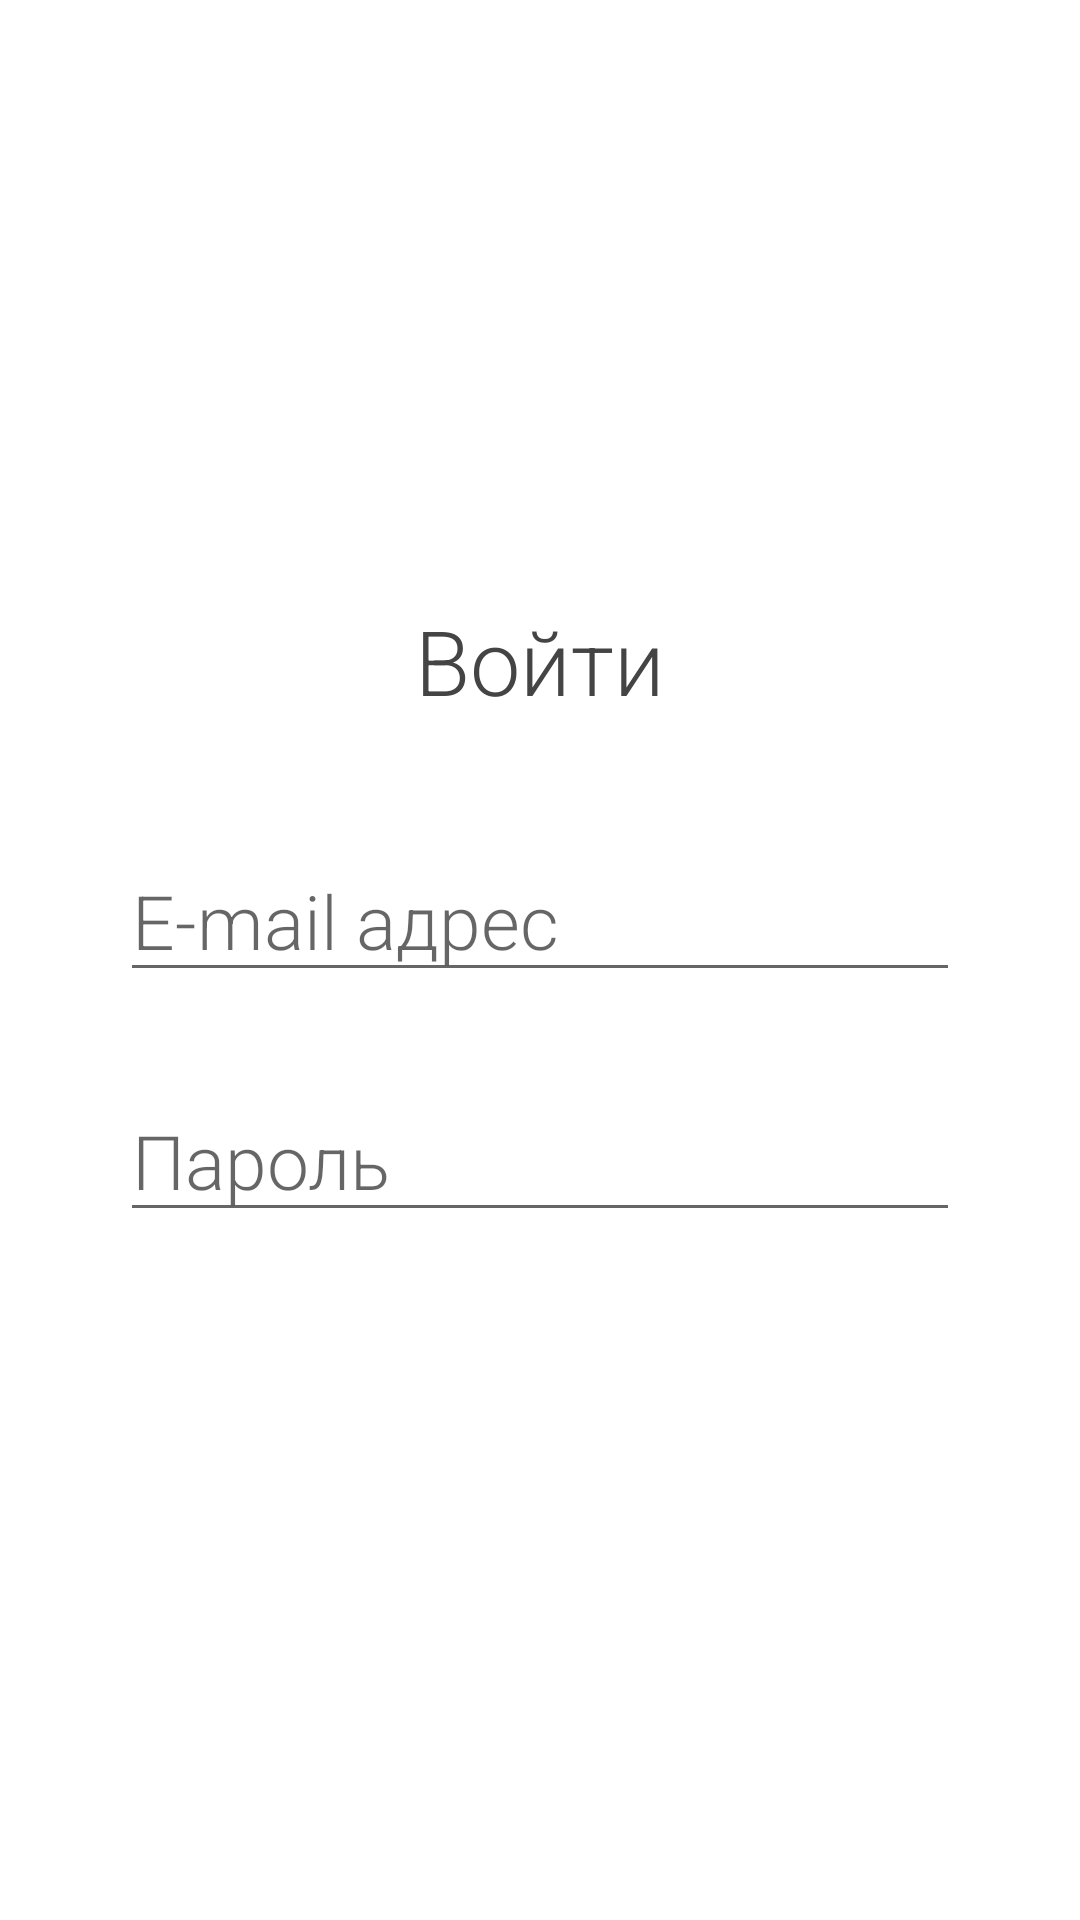

Produce the Android XML layout that renders to this screen, including the resource entries it uses.
<!-- AndroidManifest.xml: application theme AppTheme -->
<!-- res/layout/activity_login.xml -->
<?xml version="1.0" encoding="utf-8"?>
<RelativeLayout xmlns:android="http://schemas.android.com/apk/res/android"
    xmlns:app="http://schemas.android.com/apk/res-auto"
    xmlns:tools="http://schemas.android.com/tools"
    android:layout_width="match_parent"
    xmlns:font="http://schemas.android.com/apk/assets"
    android:layout_height="match_parent"
    android:background="@color/White"
    tools:context=".RegisterActivity">

    <TextView
        android:id="@+id/register_text"
        android:layout_width="wrap_content"
        android:layout_height="wrap_content"
        android:layout_centerHorizontal="true"
        android:layout_marginTop="200dp"
        android:text="Войти"
        android:textColor="@color/EvgenyGrey"
        android:fontFamily="sans-serif-light"
        android:textSize="30sp" />

    <Button
        android:id="@+id/login_btn"
        android:layout_width="match_parent"
        android:layout_height="wrap_content"
        android:layout_alignParentTop="true"
        android:layout_centerInParent="true"
        android:layout_marginLeft="40dp"
        android:layout_marginTop="455dp"
        android:layout_marginRight="40dp"
        android:background="@drawable/buttons"
        android:fontFamily="sans-serif-light"
        android:text="Войти"
        android:textColor="@color/White"
        android:textSize="22sp" />


    <EditText
        android:id="@+id/login_email"
        android:layout_width="match_parent"
        android:layout_height="wrap_content"
        android:layout_marginTop="280dp"
        android:layout_marginLeft="40dp"
        android:layout_marginRight="40dp"
        android:ems="10"
        android:inputType="textEmailAddress"
        android:fontFamily="sans-serif-light"
        android:hint="E-mail адрес"
        android:textSize="25sp" />

    <EditText
        android:id="@+id/login_password"
        android:layout_width="match_parent"
        android:layout_height="wrap_content"
        android:layout_marginLeft="40dp"
        android:layout_marginTop="360dp"
        android:layout_marginRight="40dp"
        android:fontFamily="sans-serif-light"
        android:ems="10"
        android:hint="Пароль"
        android:inputType="textPassword"
        android:textSize="25sp" />

</RelativeLayout>
<!-- resources referenced by this layout -->
<resources>
  <color name="EvgenyGrey">#444444</color>
  <color name="White">#ffffff</color>
  <style name="AppTheme" parent="Theme.AppCompat.Light.NoActionBar">
          
  
  
      </style>
</resources>
